Run: headless pygame with SDL's dummy video driver; simulated clock (each Clock.tick advances the game by its frame time, no real sleeping); random seed 0; keys injected as events and as key.get_pressed() state; no mouse input.
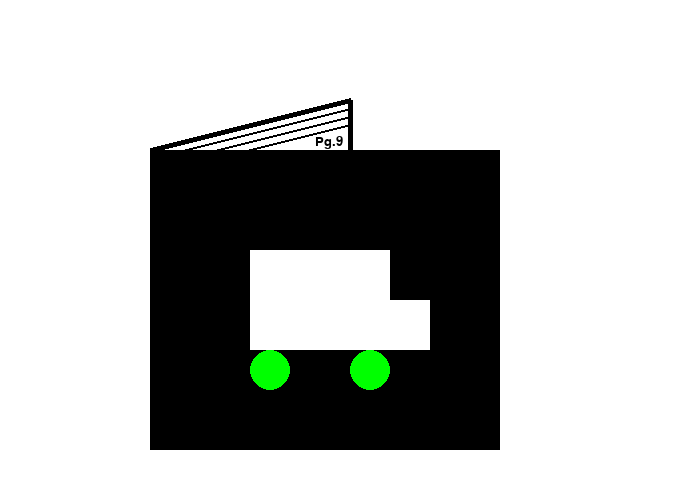
Frame 1 of 4 · flips 1–60 · no input
Frame 2 of 4 · flips 61–180 · tapped SPACE, RETURN · held RIGHT (→), D · screen unchanged from frame 1, image omitted
Frame 3 of 4 · flips 181–300 · held DOWN (↓), S · screen unchanged from frame 2, image omitted
Frame 4 of 4 · flips 301–420 · held LEFT (←), A, UP (↑), W · screen unchanged from frame 3, image omitted

The pygame program that drew these frames:

#!/usr/bin/env python3
#Picture game
#Ryan Rosvall
#11/3/17

import pygame

pygame.init()

black = (0, 0, 0)
white = (255, 255, 255)
green = (0, 255, 0)
red = (255, 0, 0)

size=[700,500]
screen = pygame.display.set_mode(size)

pygame.display.set_caption("Ryan's Super Cool Drawing Game")

done = False

clock = pygame.time.Clock()

while done == False:
    for event in pygame.event.get():
        if event.type == pygame.QUIT:
            done = True


    screen.fill(white)

    pygame.draw.rect(screen, black, [150, 150, 350, 300])

    #for x in range(0, 100, 20):
    for x in range(150, 350, 50):
        pygame.draw.line(screen, black, [150, 150], [350, 100], 5)
        pygame.draw.line(screen, black, [150, 158], [350, 108], 2)
        pygame.draw.line(screen, black, [150, 166], [350, 116], 2)
        pygame.draw.line(screen, black, [150, 174], [350, 124], 2)
    pygame.draw.line(screen, black, [350, 150], [350, 100], 5) #downline

    font = pygame.font.Font(None, 20)

    text = font.render('Pg.9', True, black)
    screen.blit(text, [315,135] )


    pygame.draw.ellipse(screen, green, [350, 350, 40, 40])
    pygame.draw.ellipse(screen, green, [250, 350, 40, 40])
    pygame.draw.rect(screen, white, [250, 250, 140, 100])
    pygame.draw.rect(screen, white, [380, 300, 50, 50])

    #pygame.draw.rect(screen, black, [50, 50, 250, 100]
    
    pygame.display.flip()


    clock.tick(20)

pygame.quit()
